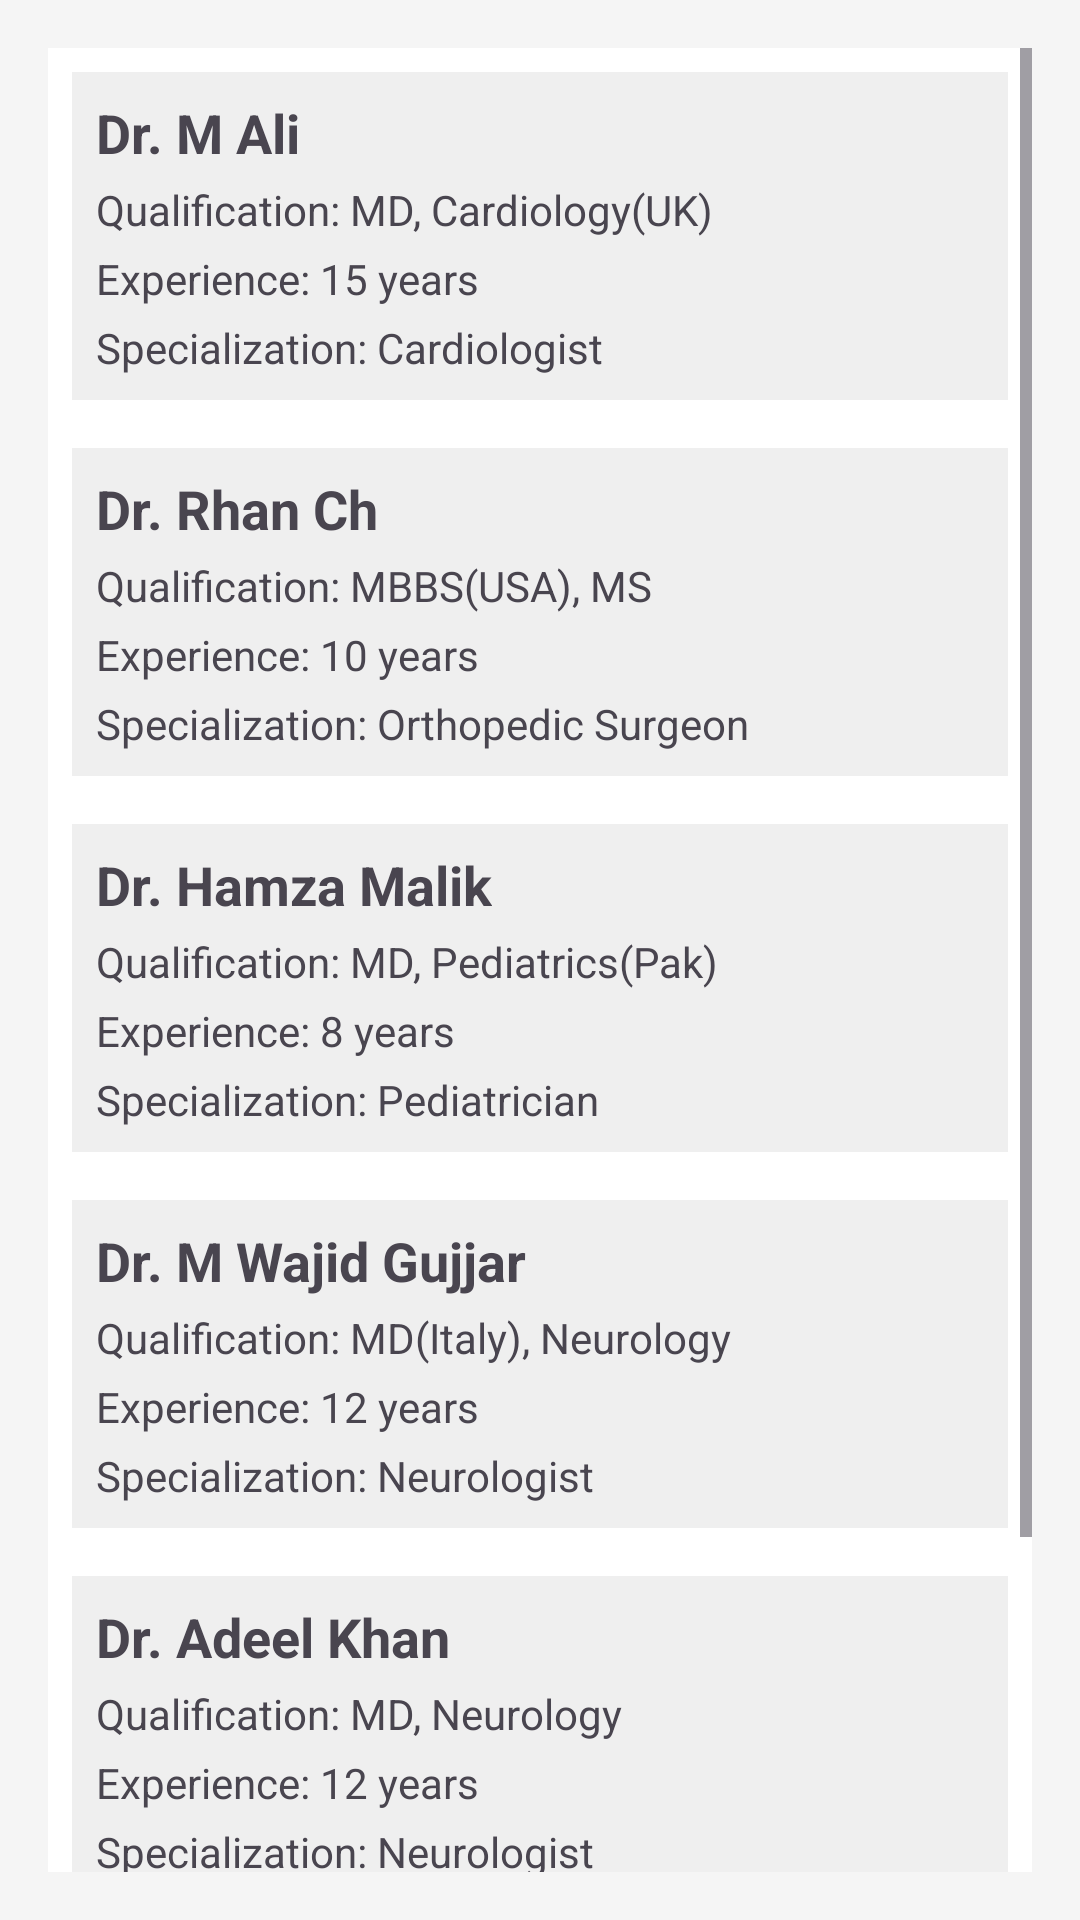

This screen was rendered from an Android layout file. Write that file and the resources it references.
<!-- AndroidManifest.xml: application theme Theme.Final_SemesterPtoject -->
<!-- res/layout/doctors.xml -->
<?xml version="1.0" encoding="utf-8"?>
<ScrollView xmlns:android="http://schemas.android.com/apk/res/android"
    android:layout_width="match_parent"
    android:layout_height="match_parent"
    android:padding="16dp"
    android:background="#F5F5F5">

    <LinearLayout
        android:layout_width="match_parent"
        android:layout_height="wrap_content"
        android:orientation="vertical"
        android:padding="8dp"
        android:background="@android:color/white"
        android:divider="@android:color/darker_gray"
        android:dividerHeight="1dp">


        <LinearLayout
            android:layout_width="match_parent"
            android:layout_height="wrap_content"
            android:orientation="vertical"
            android:padding="8dp"
            android:background="#EFEFEF"
            android:layout_marginBottom="16dp">

            <TextView
                android:id="@+id/doctor1_name"
                android:layout_width="wrap_content"
                android:layout_height="wrap_content"
                android:text="Dr. M Ali"
                android:textSize="18sp"
                android:textStyle="bold"
                android:paddingBottom="4dp" />

            <TextView
                android:id="@+id/doctor1_qualification"
                android:layout_width="wrap_content"
                android:layout_height="wrap_content"
                android:text="Qualification: MD, Cardiology(UK)"
                android:paddingBottom="4dp" />

            <TextView
                android:id="@+id/doctor1_experience"
                android:layout_width="wrap_content"
                android:layout_height="wrap_content"
                android:text="Experience: 15 years"
                android:paddingBottom="4dp" />

            <TextView
                android:id="@+id/doctor1_specialization"
                android:layout_width="wrap_content"
                android:layout_height="wrap_content"
                android:text="Specialization: Cardiologist" />
        </LinearLayout>


        <LinearLayout
            android:layout_width="match_parent"
            android:layout_height="wrap_content"
            android:orientation="vertical"
            android:padding="8dp"
            android:background="#EFEFEF"
            android:layout_marginBottom="16dp">

            <TextView
                android:id="@+id/doctor2_name"
                android:layout_width="wrap_content"
                android:layout_height="wrap_content"
                android:text="Dr. Rhan Ch"
                android:textSize="18sp"
                android:textStyle="bold"
                android:paddingBottom="4dp" />

            <TextView
                android:id="@+id/doctor2_qualification"
                android:layout_width="wrap_content"
                android:layout_height="wrap_content"
                android:text="Qualification: MBBS(USA), MS"
                android:paddingBottom="4dp" />

            <TextView
                android:id="@+id/doctor2_experience"
                android:layout_width="wrap_content"
                android:layout_height="wrap_content"
                android:text="Experience: 10 years"
                android:paddingBottom="4dp" />

            <TextView
                android:id="@+id/doctor2_specialization"
                android:layout_width="wrap_content"
                android:layout_height="wrap_content"
                android:text="Specialization: Orthopedic Surgeon" />
        </LinearLayout>


        <LinearLayout
            android:layout_width="match_parent"
            android:layout_height="wrap_content"
            android:orientation="vertical"
            android:padding="8dp"
            android:background="#EFEFEF"
            android:layout_marginBottom="16dp">

            <TextView
                android:id="@+id/doctor3_name"
                android:layout_width="wrap_content"
                android:layout_height="wrap_content"
                android:text="Dr. Hamza Malik"
                android:textSize="18sp"
                android:textStyle="bold"
                android:paddingBottom="4dp" />

            <TextView
                android:id="@+id/doctor3_qualification"
                android:layout_width="wrap_content"
                android:layout_height="wrap_content"
                android:text="Qualification: MD, Pediatrics(Pak)"
                android:paddingBottom="4dp" />

            <TextView
                android:id="@+id/doctor3_experience"
                android:layout_width="wrap_content"
                android:layout_height="wrap_content"
                android:text="Experience: 8 years"
                android:paddingBottom="4dp" />

            <TextView
                android:id="@+id/doctor3_specialization"
                android:layout_width="wrap_content"
                android:layout_height="wrap_content"
                android:text="Specialization: Pediatrician" />
        </LinearLayout>


        <LinearLayout
            android:layout_width="match_parent"
            android:layout_height="wrap_content"
            android:orientation="vertical"
            android:padding="8dp"
            android:background="#EFEFEF"
            android:layout_marginBottom="16dp">

            <TextView
                android:id="@+id/doctor4_name"
                android:layout_width="wrap_content"
                android:layout_height="wrap_content"
                android:text="Dr. M Wajid Gujjar"
                android:textSize="18sp"
                android:textStyle="bold"
                android:paddingBottom="4dp" />

            <TextView
                android:id="@+id/doctor4_qualification"
                android:layout_width="wrap_content"
                android:layout_height="wrap_content"
                android:text="Qualification: MD(Italy), Neurology"
                android:paddingBottom="4dp" />

            <TextView
                android:id="@+id/doctor4_experience"
                android:layout_width="wrap_content"
                android:layout_height="wrap_content"
                android:text="Experience: 12 years"
                android:paddingBottom="4dp" />

            <TextView
                android:id="@+id/doctor4_specialization"
                android:layout_width="wrap_content"
                android:layout_height="wrap_content"
                android:text="Specialization: Neurologist" />
        </LinearLayout>

        <LinearLayout
            android:layout_width="match_parent"
            android:layout_height="wrap_content"
            android:orientation="vertical"
            android:padding="8dp"
            android:background="#EFEFEF"
            android:layout_marginBottom="16dp">

            <TextView
                android:id="@+id/doctor5_name"
                android:layout_width="wrap_content"
                android:layout_height="wrap_content"
                android:text="Dr. Adeel Khan"
                android:textSize="18sp"
                android:textStyle="bold"
                android:paddingBottom="4dp" />

            <TextView
                android:id="@+id/doctor5_qualification"
                android:layout_width="wrap_content"
                android:layout_height="wrap_content"
                android:text="Qualification: MD, Neurology"
                android:paddingBottom="4dp" />

            <TextView
                android:id="@+id/doctor5_experience"
                android:layout_width="wrap_content"
                android:layout_height="wrap_content"
                android:text="Experience: 12 years"
                android:paddingBottom="4dp" />

            <TextView
                android:id="@+id/doctor5_specialization"
                android:layout_width="wrap_content"
                android:layout_height="wrap_content"
                android:text="Specialization: Neurologist" />
        </LinearLayout>


        <LinearLayout
            android:layout_width="match_parent"
            android:layout_height="wrap_content"
            android:orientation="vertical"
            android:padding="8dp"
            android:background="#EFEFEF"
            android:layout_marginBottom="16dp">

            <TextView
                android:id="@+id/doctor6_name"
                android:layout_width="wrap_content"
                android:layout_height="wrap_content"
                android:text="Dr. Sania Batool"
                android:textSize="18sp"
                android:textStyle="bold"
                android:paddingBottom="4dp" />

            <TextView
                android:id="@+id/doctor6_qualification"
                android:layout_width="wrap_content"
                android:layout_height="wrap_content"
                android:text="Qualification: MD, Anesthesia(France)"
                android:paddingBottom="4dp" />

            <TextView
                android:id="@+id/doctor6_experience"
                android:layout_width="wrap_content"
                android:layout_height="wrap_content"
                android:text="Experience: 12 years"
                android:paddingBottom="4dp" />

            <TextView
                android:id="@+id/doctor6_specialization"
                android:layout_width="wrap_content"
                android:layout_height="wrap_content"
                android:text="Specialization: Neurologist" />
        </LinearLayout>

    </LinearLayout>
</ScrollView>
<!-- resources referenced by this layout -->
<resources>
  <style name="Theme.Final_SemesterPtoject" parent="Base.Theme.Final_SemesterPtoject" />
  <style name="Base.Theme.Final_SemesterPtoject" parent="Theme.Material3.DayNight.NoActionBar">
          
          
      </style>
</resources>
